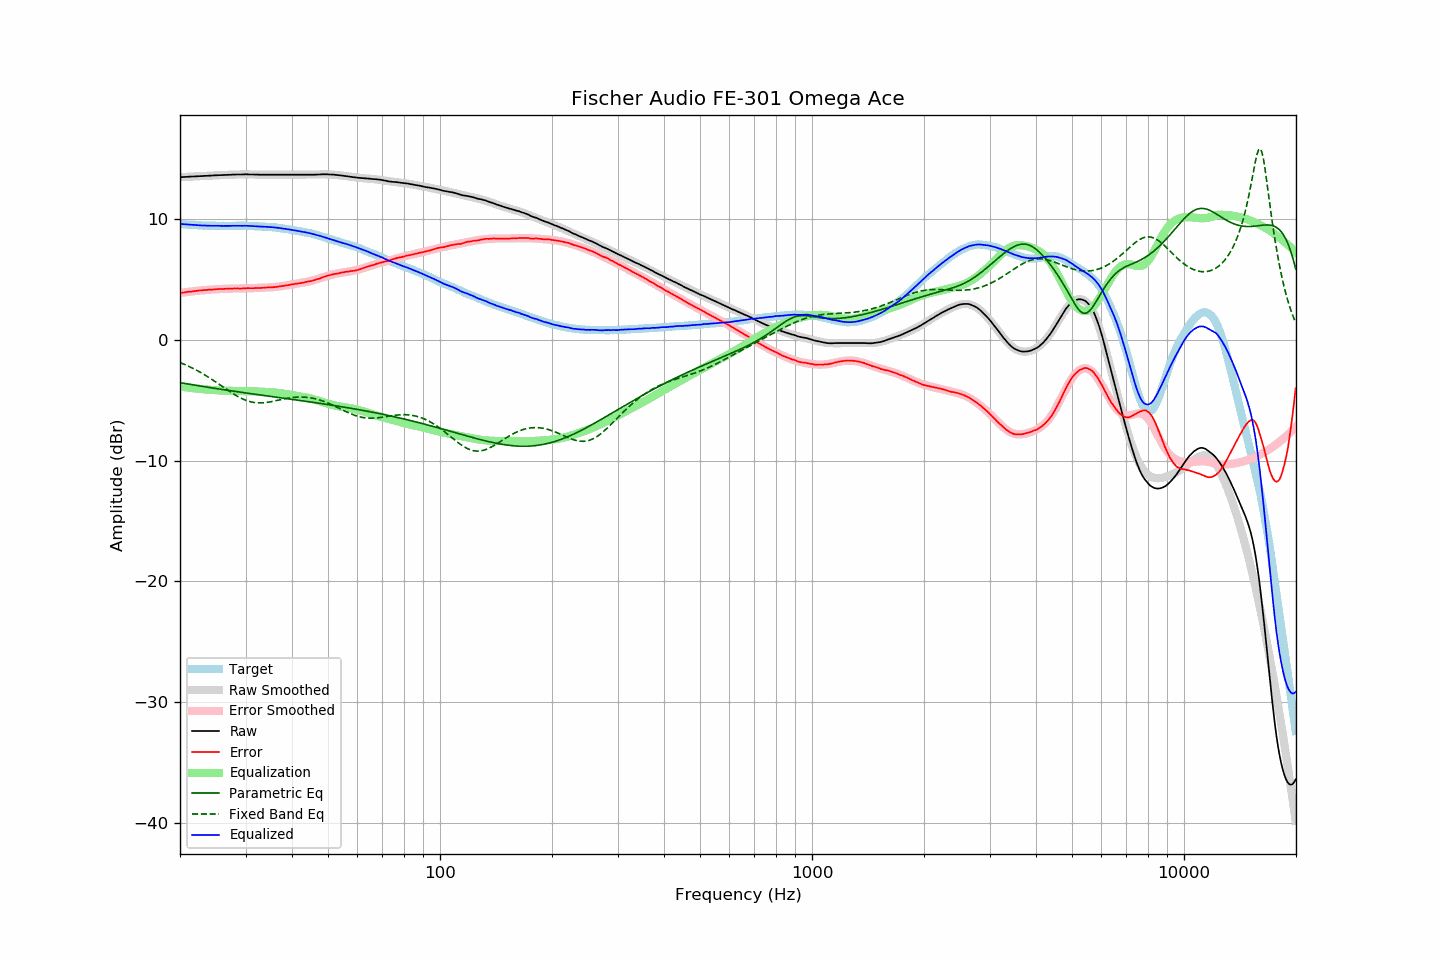

Values plotted in this chart, from the file beside it:
frequency, raw, error, smoothed, error_smoothed, equalization, parametric_eq, fixed_band_eq, equalized_raw, equalized_smoothed, target
20.00, 13.46, 3.87, 13.46, 3.87, -3.87, -3.55, -1.89, 9.59, 9.59, 9.59
20.20, 13.47, 3.89, 13.47, 3.89, -3.89, -3.58, -1.94, 9.58, 9.58, 9.58
20.40, 13.48, 3.91, 13.47, 3.91, -3.91, -3.60, -2.00, 9.57, 9.57, 9.57
20.61, 13.48, 3.92, 13.48, 3.93, -3.93, -3.62, -2.06, 9.55, 9.55, 9.56
20.81, 13.49, 3.95, 13.49, 3.94, -3.94, -3.64, -2.12, 9.54, 9.54, 9.54
21.02, 13.50, 3.97, 13.49, 3.96, -3.96, -3.67, -2.18, 9.53, 9.53, 9.53
21.23, 13.51, 3.99, 13.50, 3.98, -3.98, -3.69, -2.24, 9.53, 9.52, 9.52
21.44, 13.51, 3.98, 13.51, 4.00, -4.00, -3.71, -2.30, 9.51, 9.51, 9.53
21.66, 13.52, 4.01, 13.52, 4.01, -4.01, -3.73, -2.37, 9.50, 9.50, 9.51
21.87, 13.53, 4.02, 13.52, 4.03, -4.03, -3.76, -2.44, 9.50, 9.50, 9.51
22.09, 13.53, 4.04, 13.53, 4.04, -4.04, -3.78, -2.51, 9.48, 9.49, 9.49
22.31, 13.54, 4.06, 13.54, 4.06, -4.06, -3.80, -2.58, 9.48, 9.48, 9.48
22.54, 13.55, 4.08, 13.54, 4.07, -4.07, -3.82, -2.65, 9.48, 9.47, 9.47
22.76, 13.55, 4.08, 13.55, 4.08, -4.08, -3.84, -2.72, 9.46, 9.47, 9.47
22.99, 13.56, 4.10, 13.56, 4.09, -4.09, -3.86, -2.80, 9.46, 9.46, 9.46
23.22, 13.57, 4.12, 13.56, 4.11, -4.11, -3.89, -2.88, 9.46, 9.46, 9.45
23.45, 13.57, 4.11, 13.57, 4.12, -4.12, -3.91, -2.96, 9.45, 9.45, 9.46
23.69, 13.58, 4.13, 13.58, 4.13, -4.13, -3.93, -3.04, 9.45, 9.45, 9.45
23.92, 13.59, 4.15, 13.58, 4.14, -4.14, -3.95, -3.13, 9.44, 9.44, 9.44
24.16, 13.59, 4.14, 13.59, 4.15, -4.15, -3.97, -3.21, 9.44, 9.44, 9.45
24.40, 13.60, 4.15, 13.60, 4.16, -4.16, -3.99, -3.30, 9.44, 9.44, 9.45
24.65, 13.61, 4.17, 13.60, 4.17, -4.17, -4.01, -3.39, 9.44, 9.44, 9.44
24.89, 13.62, 4.18, 13.61, 4.18, -4.18, -4.03, -3.48, 9.44, 9.43, 9.44
25.14, 13.62, 4.19, 13.62, 4.18, -4.18, -4.05, -3.57, 9.43, 9.43, 9.43
25.39, 13.63, 4.20, 13.62, 4.19, -4.19, -4.07, -3.66, 9.43, 9.43, 9.43
25.65, 13.63, 4.20, 13.63, 4.20, -4.20, -4.09, -3.75, 9.43, 9.43, 9.43
25.91, 13.64, 4.21, 13.63, 4.21, -4.21, -4.11, -3.84, 9.43, 9.43, 9.43
26.16, 13.64, 4.20, 13.64, 4.21, -4.21, -4.13, -3.93, 9.42, 9.43, 9.44
26.43, 13.65, 4.22, 13.65, 4.22, -4.22, -4.15, -4.02, 9.43, 9.43, 9.43
26.69, 13.65, 4.22, 13.65, 4.22, -4.22, -4.17, -4.12, 9.42, 9.43, 9.43
26.96, 13.66, 4.23, 13.66, 4.23, -4.23, -4.19, -4.21, 9.43, 9.43, 9.43
27.23, 13.66, 4.23, 13.66, 4.23, -4.23, -4.21, -4.29, 9.43, 9.43, 9.43
27.50, 13.67, 4.24, 13.67, 4.23, -4.23, -4.23, -4.38, 9.43, 9.43, 9.43
27.77, 13.68, 4.24, 13.67, 4.24, -4.24, -4.25, -4.47, 9.44, 9.44, 9.44
28.05, 13.68, 4.25, 13.68, 4.24, -4.24, -4.27, -4.55, 9.44, 9.44, 9.43
28.33, 13.68, 4.24, 13.68, 4.24, -4.24, -4.29, -4.63, 9.43, 9.44, 9.44
28.62, 13.69, 4.25, 13.68, 4.25, -4.25, -4.31, -4.70, 9.44, 9.44, 9.44
28.90, 13.69, 4.24, 13.69, 4.25, -4.25, -4.33, -4.78, 9.44, 9.44, 9.45
29.19, 13.69, 4.24, 13.69, 4.25, -4.25, -4.35, -4.84, 9.43, 9.44, 9.45
29.48, 13.69, 4.25, 13.69, 4.25, -4.25, -4.37, -4.91, 9.43, 9.44, 9.44
29.78, 13.70, 4.26, 13.69, 4.26, -4.26, -4.39, -4.96, 9.44, 9.43, 9.44
30.08, 13.70, 4.26, 13.69, 4.26, -4.26, -4.41, -5.02, 9.44, 9.43, 9.44
30.38, 13.70, 4.28, 13.69, 4.26, -4.26, -4.43, -5.06, 9.43, 9.43, 9.42
30.68, 13.69, 4.27, 13.69, 4.26, -4.26, -4.45, -5.10, 9.42, 9.42, 9.42
30.99, 13.69, 4.27, 13.69, 4.27, -4.27, -4.46, -5.14, 9.42, 9.42, 9.42
31.30, 13.69, 4.27, 13.68, 4.27, -4.27, -4.48, -5.17, 9.42, 9.41, 9.42
31.61, 13.68, 4.27, 13.68, 4.28, -4.28, -4.50, -5.19, 9.40, 9.40, 9.41
31.93, 13.68, 4.29, 13.68, 4.28, -4.28, -4.52, -5.21, 9.40, 9.40, 9.39
32.24, 13.68, 4.28, 13.68, 4.29, -4.29, -4.54, -5.22, 9.39, 9.39, 9.40
32.57, 13.67, 4.29, 13.67, 4.29, -4.29, -4.56, -5.23, 9.38, 9.38, 9.38
32.89, 13.67, 4.29, 13.67, 4.29, -4.29, -4.58, -5.23, 9.37, 9.38, 9.38
33.22, 13.67, 4.30, 13.67, 4.30, -4.30, -4.59, -5.23, 9.37, 9.37, 9.37
33.55, 13.67, 4.30, 13.67, 4.30, -4.30, -4.61, -5.22, 9.36, 9.36, 9.37
33.89, 13.67, 4.31, 13.67, 4.31, -4.31, -4.63, -5.20, 9.36, 9.36, 9.36
34.23, 13.67, 4.33, 13.67, 4.32, -4.32, -4.65, -5.19, 9.35, 9.35, 9.34
34.57, 13.67, 4.33, 13.67, 4.33, -4.33, -4.67, -5.17, 9.34, 9.34, 9.34
34.92, 13.67, 4.35, 13.67, 4.34, -4.34, -4.69, -5.15, 9.33, 9.33, 9.32
35.27, 13.67, 4.33, 13.67, 4.35, -4.35, -4.71, -5.12, 9.32, 9.32, 9.34
35.62, 13.67, 4.36, 13.67, 4.36, -4.36, -4.72, -5.09, 9.31, 9.31, 9.31
35.97, 13.67, 4.36, 13.67, 4.37, -4.37, -4.74, -5.07, 9.30, 9.30, 9.31
... 635 more rows
